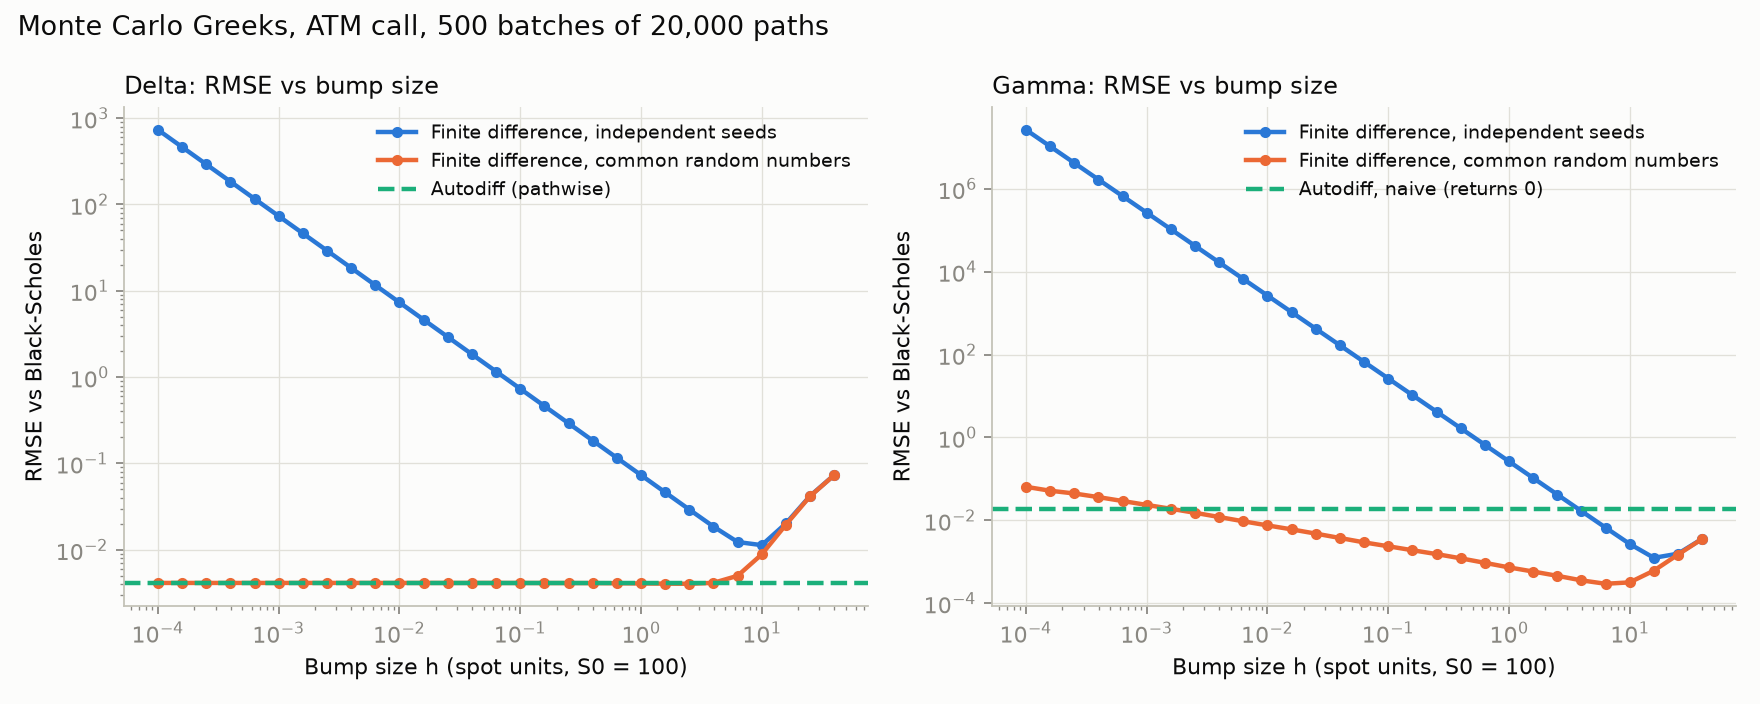

The table this chart was drawn from, first rows:
h, delta_indep, delta_crn, gamma_indep, gamma_crn, ad_delta, ad_gamma
0.0001, 733.2, 0.004129, 26452768, 0.06445, 0.004129, 0.01876
0.0001585, 462.6, 0.004129, 10531036, 0.05184, 0.004129, 0.01876
0.0002512, 291.9, 0.004129, 4192481, 0.04449, 0.004129, 0.01876
0.0003981, 184.2, 0.004129, 1669057, 0.03636, 0.004129, 0.01876
0.000631, 116.2, 0.004129, 664463, 0.02928, 0.004129, 0.01876
0.001, 73.32, 0.004129, 264528, 0.02354, 0.004129, 0.01876
0.001585, 46.26, 0.004129, 105310, 0.01901, 0.004129, 0.01876
0.002512, 29.19, 0.004129, 41925, 0.01521, 0.004129, 0.01876
0.003981, 18.42, 0.004129, 16691, 0.01204, 0.004129, 0.01876
0.00631, 11.62, 0.004128, 6645, 0.009486, 0.004129, 0.01876
0.01, 7.332, 0.004128, 2645, 0.00756, 0.004129, 0.01876
0.01585, 4.626, 0.004128, 1053, 0.006052, 0.004129, 0.01876
0.02512, 2.919, 0.004128, 419.2, 0.004788, 0.004129, 0.01876
0.03981, 1.842, 0.004128, 166.9, 0.003755, 0.004129, 0.01876
0.0631, 1.162, 0.004125, 66.45, 0.002941, 0.004129, 0.01876
0.1, 0.7332, 0.004123, 26.45, 0.002371, 0.004129, 0.01876
0.1585, 0.4626, 0.00412, 10.53, 0.001903, 0.004129, 0.01876
0.2512, 0.2919, 0.004117, 4.192, 0.001534, 0.004129, 0.01876
0.3981, 0.1842, 0.004109, 1.669, 0.001215, 0.004129, 0.01876
0.631, 0.1162, 0.004094, 0.6644, 0.0009445, 0.004129, 0.01876
1, 0.07333, 0.004072, 0.2645, 0.0007322, 0.004129, 0.01876
1.585, 0.04629, 0.004052, 0.1053, 0.0005823, 0.004129, 0.01876
2.512, 0.02926, 0.004037, 0.04193, 0.0004591, 0.004129, 0.01876
3.981, 0.01858, 0.004137, 0.01671, 0.0003566, 0.004129, 0.01876
6.31, 0.0123, 0.004994, 0.006677, 0.000295, 0.004129, 0.01876
10.0, 0.01131, 0.008846, 0.002692, 0.0003191, 0.004129, 0.01876
15.85, 0.02018, 0.01952, 0.001247, 0.0006125, 0.004129, 0.01876
25.12, 0.04199, 0.04165, 0.001571, 0.001497, 0.004129, 0.01876
39.81, 0.07344, 0.07319, 0.00358, 0.003568, 0.004129, 0.01876
